Run: headless pygame with SDL's dummy video driver; simulated clock (each Clock.tick advances the game by its frame time, no real sleeping); random seed 0; keys injected as events and as key.get_pressed() state; mouse plan: one left click at the window centre at the start of phase 2, then a move to the lower-right quarter at the start of phase 3.
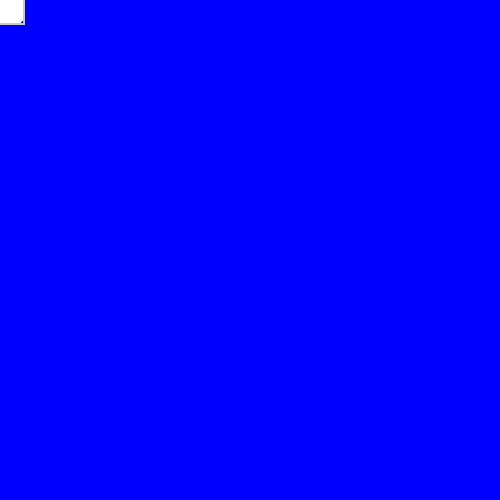
Frame 1 of 4 · flips 1–60 · no input
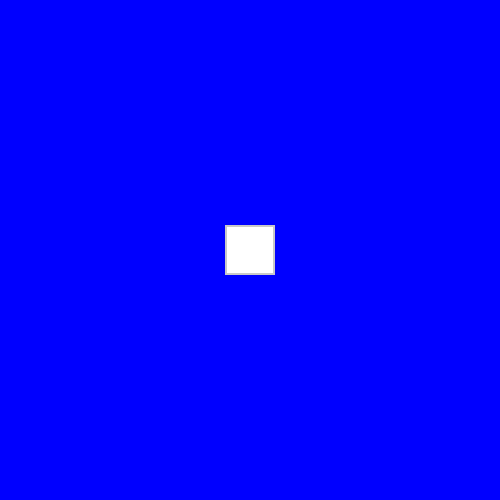
Frame 2 of 4 · flips 61–180 · clicked the window centre · tapped SPACE, RETURN · held RIGHT (→), D
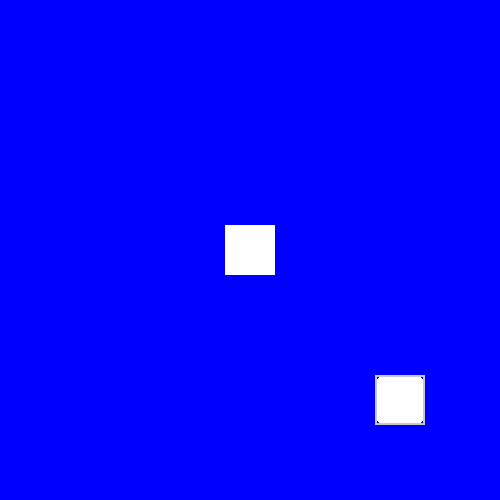
Frame 3 of 4 · flips 181–300 · moved the mouse to the lower-right quarter · held DOWN (↓), S
Frame 4 of 4 · flips 301–420 · held LEFT (←), A, UP (↑), W · screen unchanged from frame 3, image omitted

The pygame program that drew these frames:

import pygame

# Initialize Pygame
pygame.init()

# Constants
WIDTH, HEIGHT = 500, 500
CELL_SIZE = 25
ERASER_SIZE = 50

# Colors
BLUE = (0, 0, 255)
WHITE = (255, 255, 255)

# Screen setup
screen = pygame.display.set_mode((WIDTH, HEIGHT))
pygame.display.set_caption("Canvas Eraser")

# Create grid
rows, cols = HEIGHT // CELL_SIZE, WIDTH // CELL_SIZE
grid = [[BLUE for _ in range(cols)] for _ in range(rows)]

# Main loop
running = True
eraser = pygame.Rect(0, 0, ERASER_SIZE, ERASER_SIZE)
while running:
    screen.fill(WHITE)
    
    # Draw grid
    for r in range(rows):
        for c in range(cols):
            pygame.draw.rect(screen, grid[r][c], (c * CELL_SIZE, r * CELL_SIZE, CELL_SIZE, CELL_SIZE))
    
    # Move eraser with mouse
    mouse_x, mouse_y = pygame.mouse.get_pos()
    eraser.topleft = (mouse_x - ERASER_SIZE // 2, mouse_y - ERASER_SIZE // 2)
    
    # Erase cells
    if pygame.mouse.get_pressed()[0]:  # Left mouse button
        for r in range(rows):
            for c in range(cols):
                cell_rect = pygame.Rect(c * CELL_SIZE, r * CELL_SIZE, CELL_SIZE, CELL_SIZE)
                if eraser.colliderect(cell_rect):
                    grid[r][c] = WHITE
    
    # Draw eraser
    pygame.draw.rect(screen, WHITE, eraser, border_radius=10)
    pygame.draw.rect(screen, (200, 200, 200), eraser, 2)
    
    # Event handling
    for event in pygame.event.get():
        if event.type == pygame.QUIT:
            running = False
    
    pygame.display.flip()

pygame.quit()
